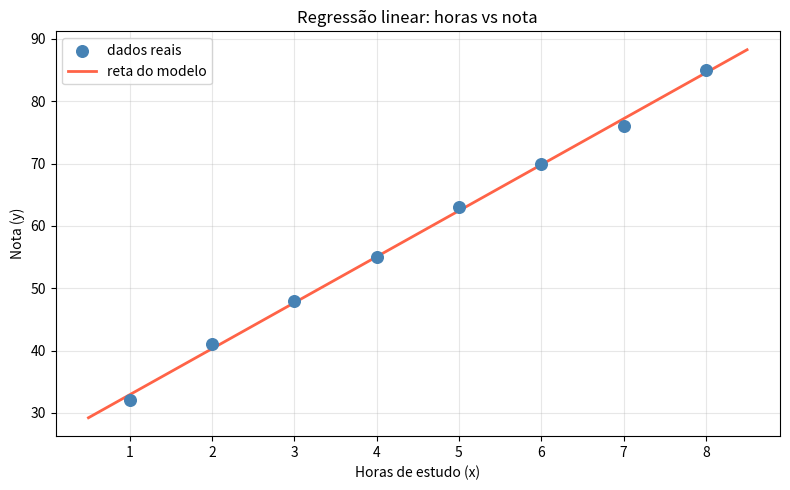

The matplotlib source for this figure:
"""
Regressão linear básica (1 variável).

Ideia: temos pares (x, y) e queremos a reta que melhor descreve a relação.

    y_previsto = a + b * x

- a (intercepto): valor de y quando x = 0
- b (inclinação): quanto y muda quando x aumenta 1

Exemplo daqui: horas de estudo (x) vs nota na prova (y).
"""

import numpy as np
import matplotlib.pyplot as plt


# ---------------------------------------------------------------------------
# 1) Dados de exemplo
# Cada ponto é: (horas estudadas, nota)
# ---------------------------------------------------------------------------
horas = np.array([1.0, 2.0, 3.0, 4.0, 5.0, 6.0, 7.0, 8.0])
notas = np.array([32.0, 41.0, 48.0, 55.0, 63.0, 70.0, 76.0, 85.0])

print("Dados")
print("  horas (x):", horas)
print("  notas (y):", notas)
print()


# ---------------------------------------------------------------------------
# 2) Ajustar a reta com mínimos quadrados (fórmula fechada)
#
# Queremos minimizar o erro quadrático:
#     erro = soma( (y_real - y_previsto) ** 2 )
#
# Para uma reta, a solução é:
#     b = soma( (x - media_x) * (y - media_y) ) / soma( (x - media_x) ** 2 )
#     a = media_y - b * media_x
#
# Leitura:
# - numerador de b: covariância (x e y "andam juntos"?)
# - denominador de b: quanto x varia
# - se b > 0, quando x cresce, y tende a crescer
# ---------------------------------------------------------------------------
media_x = np.mean(horas)
media_y = np.mean(notas)

numerador = np.sum((horas - media_x) * (notas - media_y))
denominador = np.sum((horas - media_x) ** 2)

b = numerador / denominador
a = media_y - b * media_x

print("Modelo encontrado")
print(f"  a (intercepto) = {a:.2f}")
print(f"  b (inclinação) = {b:.2f}")
print(f"  equação: nota = {a:.2f} + {b:.2f} * horas")
print()
print("Interpretação")
print(f"  Sem estudar (0h), a reta estima nota ≈ {a:.1f}.")
print(f"  Cada hora a mais de estudo aumenta a nota em ≈ {b:.1f} pontos.")
print()


# ---------------------------------------------------------------------------
# 3) Prever e medir qualidade
# ---------------------------------------------------------------------------
def prever(x, intercepto, inclinacao):
    """Aplica a reta a um valor (ou array) de x."""
    return intercepto + inclinacao * x


notas_previstas = prever(horas, a, b)
residuos = notas - notas_previstas  # erro em cada ponto

# MSE: média dos erros ao quadrado (quanto menor, melhor)
mse = np.mean(residuos ** 2)

# R²: fração da variação de y que a reta explica (1 = perfeito, 0 = inútil)
ss_res = np.sum(residuos ** 2)
ss_tot = np.sum((notas - media_y) ** 2)
r2 = 1 - (ss_res / ss_tot)

print("Qualidade do ajuste")
print(f"  MSE (erro quadrático médio) = {mse:.2f}")
print(f"  R² = {r2:.3f}  → a reta explica {r2 * 100:.1f}% da variação das notas")
print()

print("Comparação ponto a ponto")
print("  horas | nota real | prevista | erro")
for x, y_real, y_hat, erro in zip(horas, notas, notas_previstas, residuos):
    print(f"  {x:5.1f} | {y_real:9.1f} | {y_hat:8.1f} | {erro:+5.1f}")
print()


# ---------------------------------------------------------------------------
# 4) Usar o modelo em um valor novo
# ---------------------------------------------------------------------------
horas_novas = 4.5
nota_estimada = prever(horas_novas, a, b)
print("Previsão para um caso novo")
print(f"  Estudando {horas_novas} horas, a nota estimada é {nota_estimada:.1f}")
print()


# ---------------------------------------------------------------------------
# 5) Desenhar os pontos e a reta
# ---------------------------------------------------------------------------
x_linha = np.linspace(horas.min() - 0.5, horas.max() + 0.5, 100)
y_linha = prever(x_linha, a, b)

plt.figure(figsize=(8, 5))
plt.scatter(horas, notas, color="steelblue", s=70, label="dados reais", zorder=3)
plt.plot(x_linha, y_linha, color="tomato", linewidth=2, label="reta do modelo")
plt.xlabel("Horas de estudo (x)")
plt.ylabel("Nota (y)")
plt.title("Regressão linear: horas vs nota")
plt.legend()
plt.grid(alpha=0.3)
plt.tight_layout()
plt.savefig("grafico_regressao.png", dpi=120)
plt.show()
